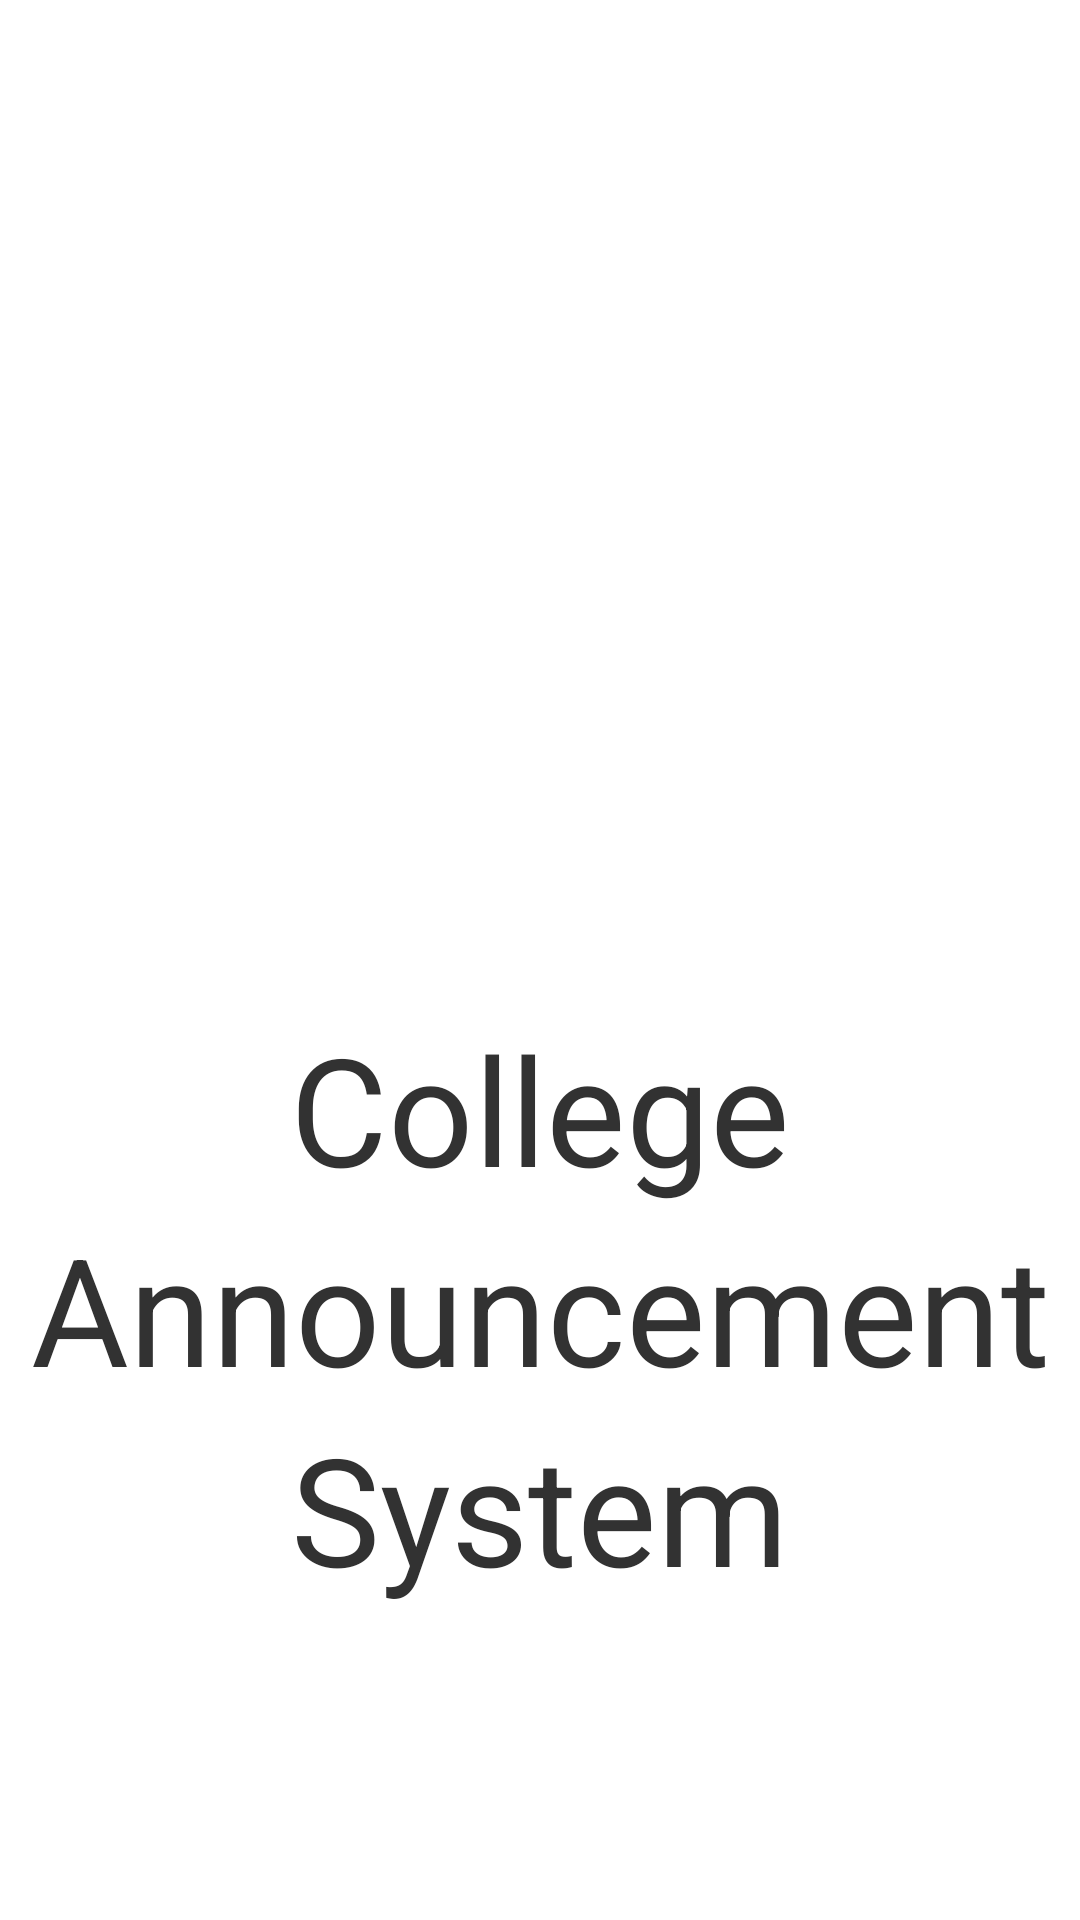

Reconstruct the res/layout file that produces this screen, plus the resources it refers to.
<!-- AndroidManifest.xml: application theme AppTheme -->
<!-- res/layout/splash.xml -->
<?xml version="1.0" encoding="UTF-8"?>
<RelativeLayout xmlns:android="http://schemas.android.com/apk/res/android"
    xmlns:android1="http://schemas.android.com/apk/res/android"
    android:layout_width="fill_parent"
    android:layout_height="fill_parent"
    android:orientation="vertical" >

    <TextView
        android1:id="@+id/appname2"
        android1:layout_width="wrap_content"
        android1:layout_height="wrap_content"
        android1:layout_above="@+id/appname3"
        android1:layout_alignParentLeft="true"
        android1:layout_alignParentRight="true"
        android1:gravity="center"
        android1:text="Announcement"
        android1:textSize="50dp" />

    <TextView
        android1:id="@+id/appname1"
        android1:layout_width="wrap_content"
        android1:layout_height="wrap_content"
        android1:layout_above="@+id/appname2"
        android1:layout_alignParentLeft="true"
        android1:layout_alignParentRight="true"
        android1:gravity="center"
        android1:text="College"
        android1:textSize="50dp" />

    <TextView
        android1:id="@+id/appname3"
        android1:layout_width="wrap_content"
        android1:layout_height="wrap_content"
        android1:layout_alignParentBottom="true"
        android1:layout_alignParentLeft="true"
        android1:layout_alignParentRight="true"
        android1:layout_marginBottom="104dp"
        android1:gravity="center"
        android1:text="System"
        android1:textSize="50dp" />

    <ImageView
        android1:id="@+id/imageView1"
        android1:layout_width="wrap_content"
        android1:layout_height="wrap_content"
        android1:layout_centerHorizontal="true"
        android1:src="@drawable/icon_ann"
        
        android1:layout_marginTop="104dp" />

</RelativeLayout>
<!-- resources referenced by this layout -->
<resources>
  <style name="AppTheme" parent="AppBaseTheme">
          
          
      </style>
  <style name="AppBaseTheme" parent="android:Theme.Light">
          
         
      </style>
</resources>
